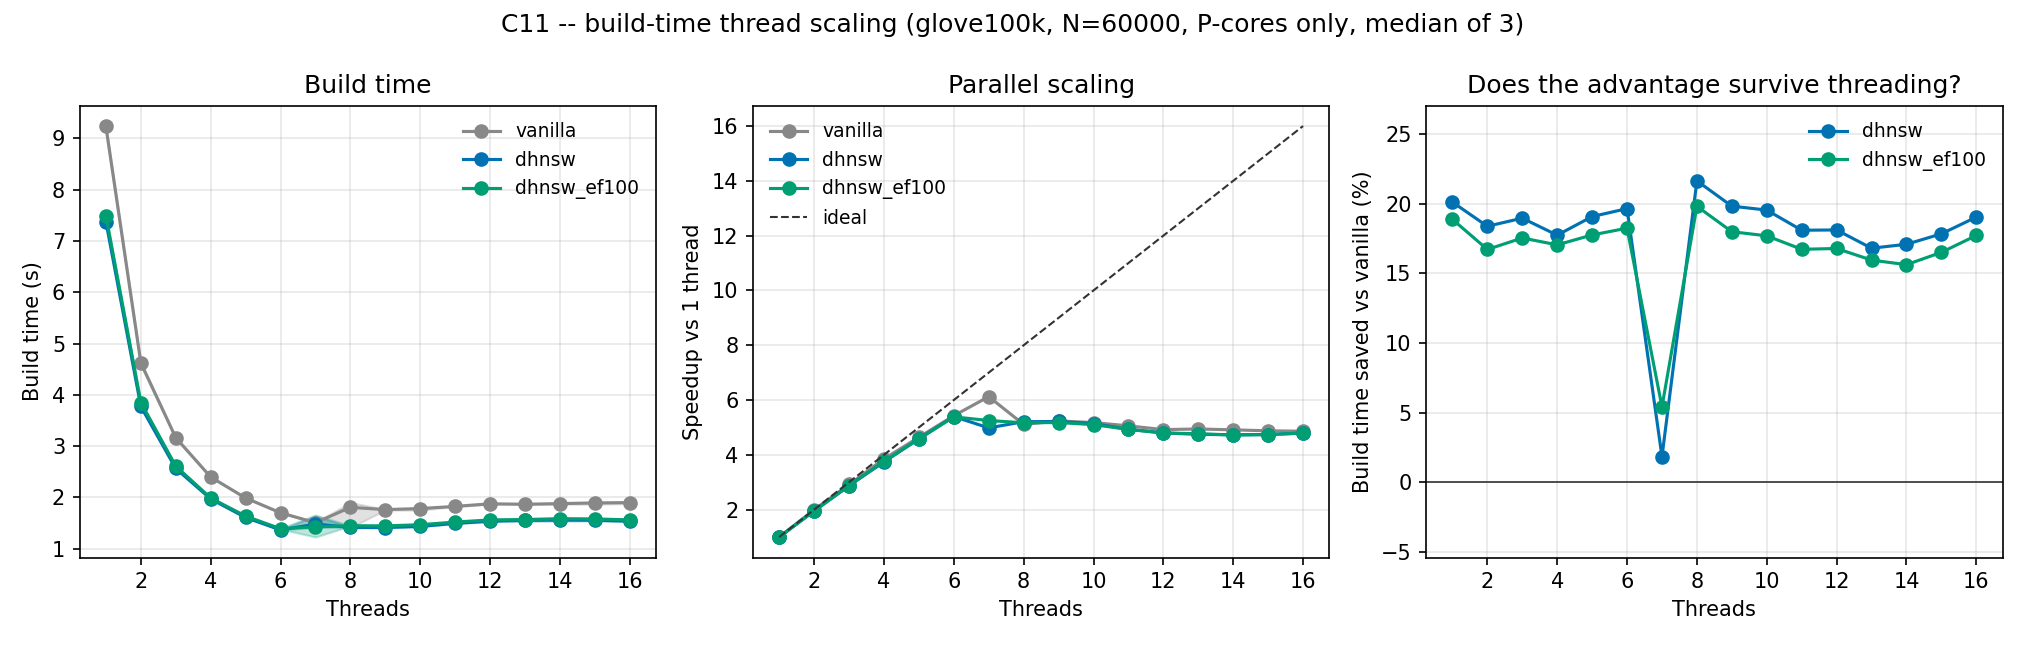

Source data for this figure (header and first rows):
phase, dataset, variant, seed, git_sha, timestamp, host, N, Dim, ef_ref, threads, repeat, build_time_s, edges, avg_degree, Recall_pct, CV, M_index, ef_construction
2, glove100k, vanilla, 42, 9fe3928, 2026-09-05T19:18:48, hallasan, 60000, 300, 109, 1, 0, 9.243, 499914, 8.332, 99.33, 0.172, 16, 100
2, glove100k, vanilla, 42, 9fe3928, 2026-09-05T19:18:58, hallasan, 60000, 300, 109, 1, 1, 9.235, 499914, 8.332, , 0.172, 16, 100
2, glove100k, vanilla, 42, 9fe3928, 2026-09-05T19:19:07, hallasan, 60000, 300, 109, 1, 2, 9.126, 499914, 8.332, , 0.172, 16, 100
2, glove100k, vanilla, 42, 9fe3928, 2026-09-05T19:19:11, hallasan, 60000, 300, 109, 2, 0, 4.624, 500026, 8.334, 99.34, 0.172, 16, 100
2, glove100k, vanilla, 42, 9fe3928, 2026-09-05T19:19:16, hallasan, 60000, 300, 109, 2, 1, 4.57, 499966, 8.333, , 0.172, 16, 100
2, glove100k, vanilla, 42, 9fe3928, 2026-09-05T19:19:21, hallasan, 60000, 300, 109, 2, 2, 4.64, 499931, 8.332, , 0.172, 16, 100
2, glove100k, vanilla, 42, 9fe3928, 2026-09-05T19:19:24, hallasan, 60000, 300, 109, 3, 0, 3.156, 499914, 8.332, 99.34, 0.172, 16, 100
2, glove100k, vanilla, 42, 9fe3928, 2026-09-05T19:19:27, hallasan, 60000, 300, 109, 3, 1, 3.165, 499905, 8.332, , 0.172, 16, 100
2, glove100k, vanilla, 42, 9fe3928, 2026-09-05T19:19:30, hallasan, 60000, 300, 109, 3, 2, 3.167, 496606, 8.277, , 0.172, 16, 100
2, glove100k, vanilla, 42, 9fe3928, 2026-09-05T19:19:33, hallasan, 60000, 300, 109, 4, 0, 2.398, 499710, 8.329, 99.34, 0.172, 16, 100
2, glove100k, vanilla, 42, 9fe3928, 2026-09-05T19:19:35, hallasan, 60000, 300, 109, 4, 1, 2.398, 499715, 8.329, , 0.172, 16, 100
2, glove100k, vanilla, 42, 9fe3928, 2026-09-05T19:19:37, hallasan, 60000, 300, 109, 4, 2, 2.4, 499600, 8.327, , 0.172, 16, 100
2, glove100k, vanilla, 42, 9fe3928, 2026-09-05T19:19:39, hallasan, 60000, 300, 109, 5, 0, 1.995, 499969, 8.333, 99.34, 0.172, 16, 100
2, glove100k, vanilla, 42, 9fe3928, 2026-09-05T19:19:41, hallasan, 60000, 300, 109, 5, 1, 1.989, 499844, 8.331, , 0.172, 16, 100
2, glove100k, vanilla, 42, 9fe3928, 2026-09-05T19:19:43, hallasan, 60000, 300, 109, 5, 2, 1.989, 500063, 8.334, , 0.172, 16, 100
2, glove100k, vanilla, 42, 9fe3928, 2026-09-05T19:19:45, hallasan, 60000, 300, 109, 6, 0, 1.7, 499679, 8.328, 99.32, 0.172, 16, 100
2, glove100k, vanilla, 42, 9fe3928, 2026-09-05T19:19:47, hallasan, 60000, 300, 109, 6, 1, 1.701, 499591, 8.327, , 0.172, 16, 100
2, glove100k, vanilla, 42, 9fe3928, 2026-09-05T19:19:49, hallasan, 60000, 300, 109, 6, 2, 1.704, 499636, 8.327, , 0.172, 16, 100
2, glove100k, vanilla, 42, 9fe3928, 2026-09-05T19:19:50, hallasan, 60000, 300, 109, 7, 0, 1.503, 499764, 8.329, 99.34, 0.172, 16, 100
2, glove100k, vanilla, 42, 9fe3928, 2026-09-05T19:19:52, hallasan, 60000, 300, 109, 7, 1, 1.508, 499903, 8.332, , 0.172, 16, 100
2, glove100k, vanilla, 42, 9fe3928, 2026-09-05T19:19:53, hallasan, 60000, 300, 109, 7, 2, 1.514, 499683, 8.328, , 0.172, 16, 100
2, glove100k, vanilla, 42, 9fe3928, 2026-09-05T19:19:55, hallasan, 60000, 300, 109, 8, 0, 1.413, 499880, 8.331, 99.38, 0.172, 16, 100
2, glove100k, vanilla, 42, 9fe3928, 2026-09-05T19:19:56, hallasan, 60000, 300, 109, 8, 1, 1.807, 500769, 8.346, , 0.172, 16, 100
2, glove100k, vanilla, 42, 9fe3928, 2026-09-05T19:19:58, hallasan, 60000, 300, 109, 8, 2, 1.904, 497088, 8.285, , 0.172, 16, 100
2, glove100k, vanilla, 42, 9fe3928, 2026-09-05T19:20:00, hallasan, 60000, 300, 109, 9, 0, 1.77, 497135, 8.286, 99.3, 0.172, 16, 100
2, glove100k, vanilla, 42, 9fe3928, 2026-09-05T19:20:02, hallasan, 60000, 300, 109, 9, 1, 1.764, 496690, 8.278, , 0.172, 16, 100
2, glove100k, vanilla, 42, 9fe3928, 2026-09-05T19:20:04, hallasan, 60000, 300, 109, 9, 2, 1.756, 500130, 8.335, , 0.172, 16, 100
2, glove100k, vanilla, 42, 9fe3928, 2026-09-05T19:20:05, hallasan, 60000, 300, 109, 10, 0, 1.784, 496504, 8.275, 99.33, 0.172, 16, 100
2, glove100k, vanilla, 42, 9fe3928, 2026-09-05T19:20:07, hallasan, 60000, 300, 109, 10, 1, 1.752, 503278, 8.388, , 0.172, 16, 100
2, glove100k, vanilla, 42, 9fe3928, 2026-09-05T19:20:09, hallasan, 60000, 300, 109, 10, 2, 1.794, 497936, 8.299, , 0.172, 16, 100
2, glove100k, vanilla, 42, 9fe3928, 2026-09-05T19:20:11, hallasan, 60000, 300, 109, 11, 0, 1.826, 499635, 8.327, 99.3, 0.172, 16, 100
2, glove100k, vanilla, 42, 9fe3928, 2026-09-05T19:20:13, hallasan, 60000, 300, 109, 11, 1, 1.823, 495026, 8.25, , 0.172, 16, 100
2, glove100k, vanilla, 42, 9fe3928, 2026-09-05T19:20:15, hallasan, 60000, 300, 109, 11, 2, 1.837, 500036, 8.334, , 0.172, 16, 100
2, glove100k, vanilla, 42, 9fe3928, 2026-09-05T19:20:16, hallasan, 60000, 300, 109, 12, 0, 1.867, 499941, 8.332, 99.3, 0.172, 16, 100
2, glove100k, vanilla, 42, 9fe3928, 2026-09-05T19:20:18, hallasan, 60000, 300, 109, 12, 1, 1.881, 496545, 8.276, , 0.172, 16, 100
2, glove100k, vanilla, 42, 9fe3928, 2026-09-05T19:20:20, hallasan, 60000, 300, 109, 12, 2, 1.877, 500209, 8.337, , 0.172, 16, 100
2, glove100k, vanilla, 42, 9fe3928, 2026-09-05T19:20:22, hallasan, 60000, 300, 109, 13, 0, 1.874, 499908, 8.332, 99.3, 0.172, 16, 100
2, glove100k, vanilla, 42, 9fe3928, 2026-09-05T19:20:24, hallasan, 60000, 300, 109, 13, 1, 1.868, 499017, 8.317, , 0.172, 16, 100
2, glove100k, vanilla, 42, 9fe3928, 2026-09-05T19:20:26, hallasan, 60000, 300, 109, 13, 2, 1.867, 502550, 8.376, , 0.172, 16, 100
2, glove100k, vanilla, 42, 9fe3928, 2026-09-05T19:20:28, hallasan, 60000, 300, 109, 14, 0, 1.87, 503340, 8.389, 99.2, 0.172, 16, 100
2, glove100k, vanilla, 42, 9fe3928, 2026-09-05T19:20:30, hallasan, 60000, 300, 109, 14, 1, 1.884, 500723, 8.345, , 0.172, 16, 100
2, glove100k, vanilla, 42, 9fe3928, 2026-09-05T19:20:32, hallasan, 60000, 300, 109, 14, 2, 1.88, 499808, 8.33, , 0.172, 16, 100
2, glove100k, vanilla, 42, 9fe3928, 2026-09-05T19:20:34, hallasan, 60000, 300, 109, 15, 0, 1.897, 499653, 8.328, 99.17, 0.172, 16, 100
2, glove100k, vanilla, 42, 9fe3928, 2026-09-05T19:20:35, hallasan, 60000, 300, 109, 15, 1, 1.867, 499747, 8.329, , 0.172, 16, 100
2, glove100k, vanilla, 42, 9fe3928, 2026-09-05T19:20:37, hallasan, 60000, 300, 109, 15, 2, 1.894, 499616, 8.327, , 0.172, 16, 100
2, glove100k, vanilla, 42, 9fe3928, 2026-09-05T19:20:39, hallasan, 60000, 300, 109, 16, 0, 1.883, 499589, 8.326, 99.26, 0.172, 16, 100
2, glove100k, vanilla, 42, 9fe3928, 2026-09-05T19:20:41, hallasan, 60000, 300, 109, 16, 1, 1.899, 500131, 8.336, , 0.172, 16, 100
2, glove100k, vanilla, 42, 9fe3928, 2026-09-05T19:20:43, hallasan, 60000, 300, 109, 16, 2, 1.925, 498266, 8.304, , 0.172, 16, 100
2, glove100k, dhnsw, 42, 9fe3928, 2026-09-05T19:20:50, hallasan, 60000, 300, 109, 1, 0, 7.396, 454710, 7.579, 98.82, 0.172, 20, 137
2, glove100k, dhnsw, 42, 9fe3928, 2026-09-05T19:20:58, hallasan, 60000, 300, 109, 1, 1, 7.378, 454710, 7.579, , 0.172, 20, 137
2, glove100k, dhnsw, 42, 9fe3928, 2026-09-05T19:21:05, hallasan, 60000, 300, 109, 1, 2, 7.346, 454710, 7.579, , 0.172, 20, 137
2, glove100k, dhnsw, 42, 9fe3928, 2026-09-05T19:21:09, hallasan, 60000, 300, 109, 2, 0, 3.773, 454768, 7.579, 98.82, 0.172, 20, 137
2, glove100k, dhnsw, 42, 9fe3928, 2026-09-05T19:21:13, hallasan, 60000, 300, 109, 2, 1, 3.775, 454645, 7.577, , 0.172, 20, 137
2, glove100k, dhnsw, 42, 9fe3928, 2026-09-05T19:21:17, hallasan, 60000, 300, 109, 2, 2, 3.8, 454689, 7.578, , 0.172, 20, 137
2, glove100k, dhnsw, 42, 9fe3928, 2026-09-05T19:21:19, hallasan, 60000, 300, 109, 3, 0, 2.565, 454611, 7.577, 98.84, 0.172, 20, 137
2, glove100k, dhnsw, 42, 9fe3928, 2026-09-05T19:21:22, hallasan, 60000, 300, 109, 3, 1, 2.579, 451709, 7.528, , 0.172, 20, 137
2, glove100k, dhnsw, 42, 9fe3928, 2026-09-05T19:21:24, hallasan, 60000, 300, 109, 3, 2, 2.564, 454545, 7.576, , 0.172, 20, 137
2, glove100k, dhnsw, 42, 9fe3928, 2026-09-05T19:21:26, hallasan, 60000, 300, 109, 4, 0, 1.973, 451435, 7.524, 98.83, 0.172, 20, 137
2, glove100k, dhnsw, 42, 9fe3928, 2026-09-05T19:21:28, hallasan, 60000, 300, 109, 4, 1, 1.973, 451938, 7.532, , 0.172, 20, 137
2, glove100k, dhnsw, 42, 9fe3928, 2026-09-05T19:21:30, hallasan, 60000, 300, 109, 4, 2, 1.957, 454481, 7.575, , 0.172, 20, 137
... 84 more rows
